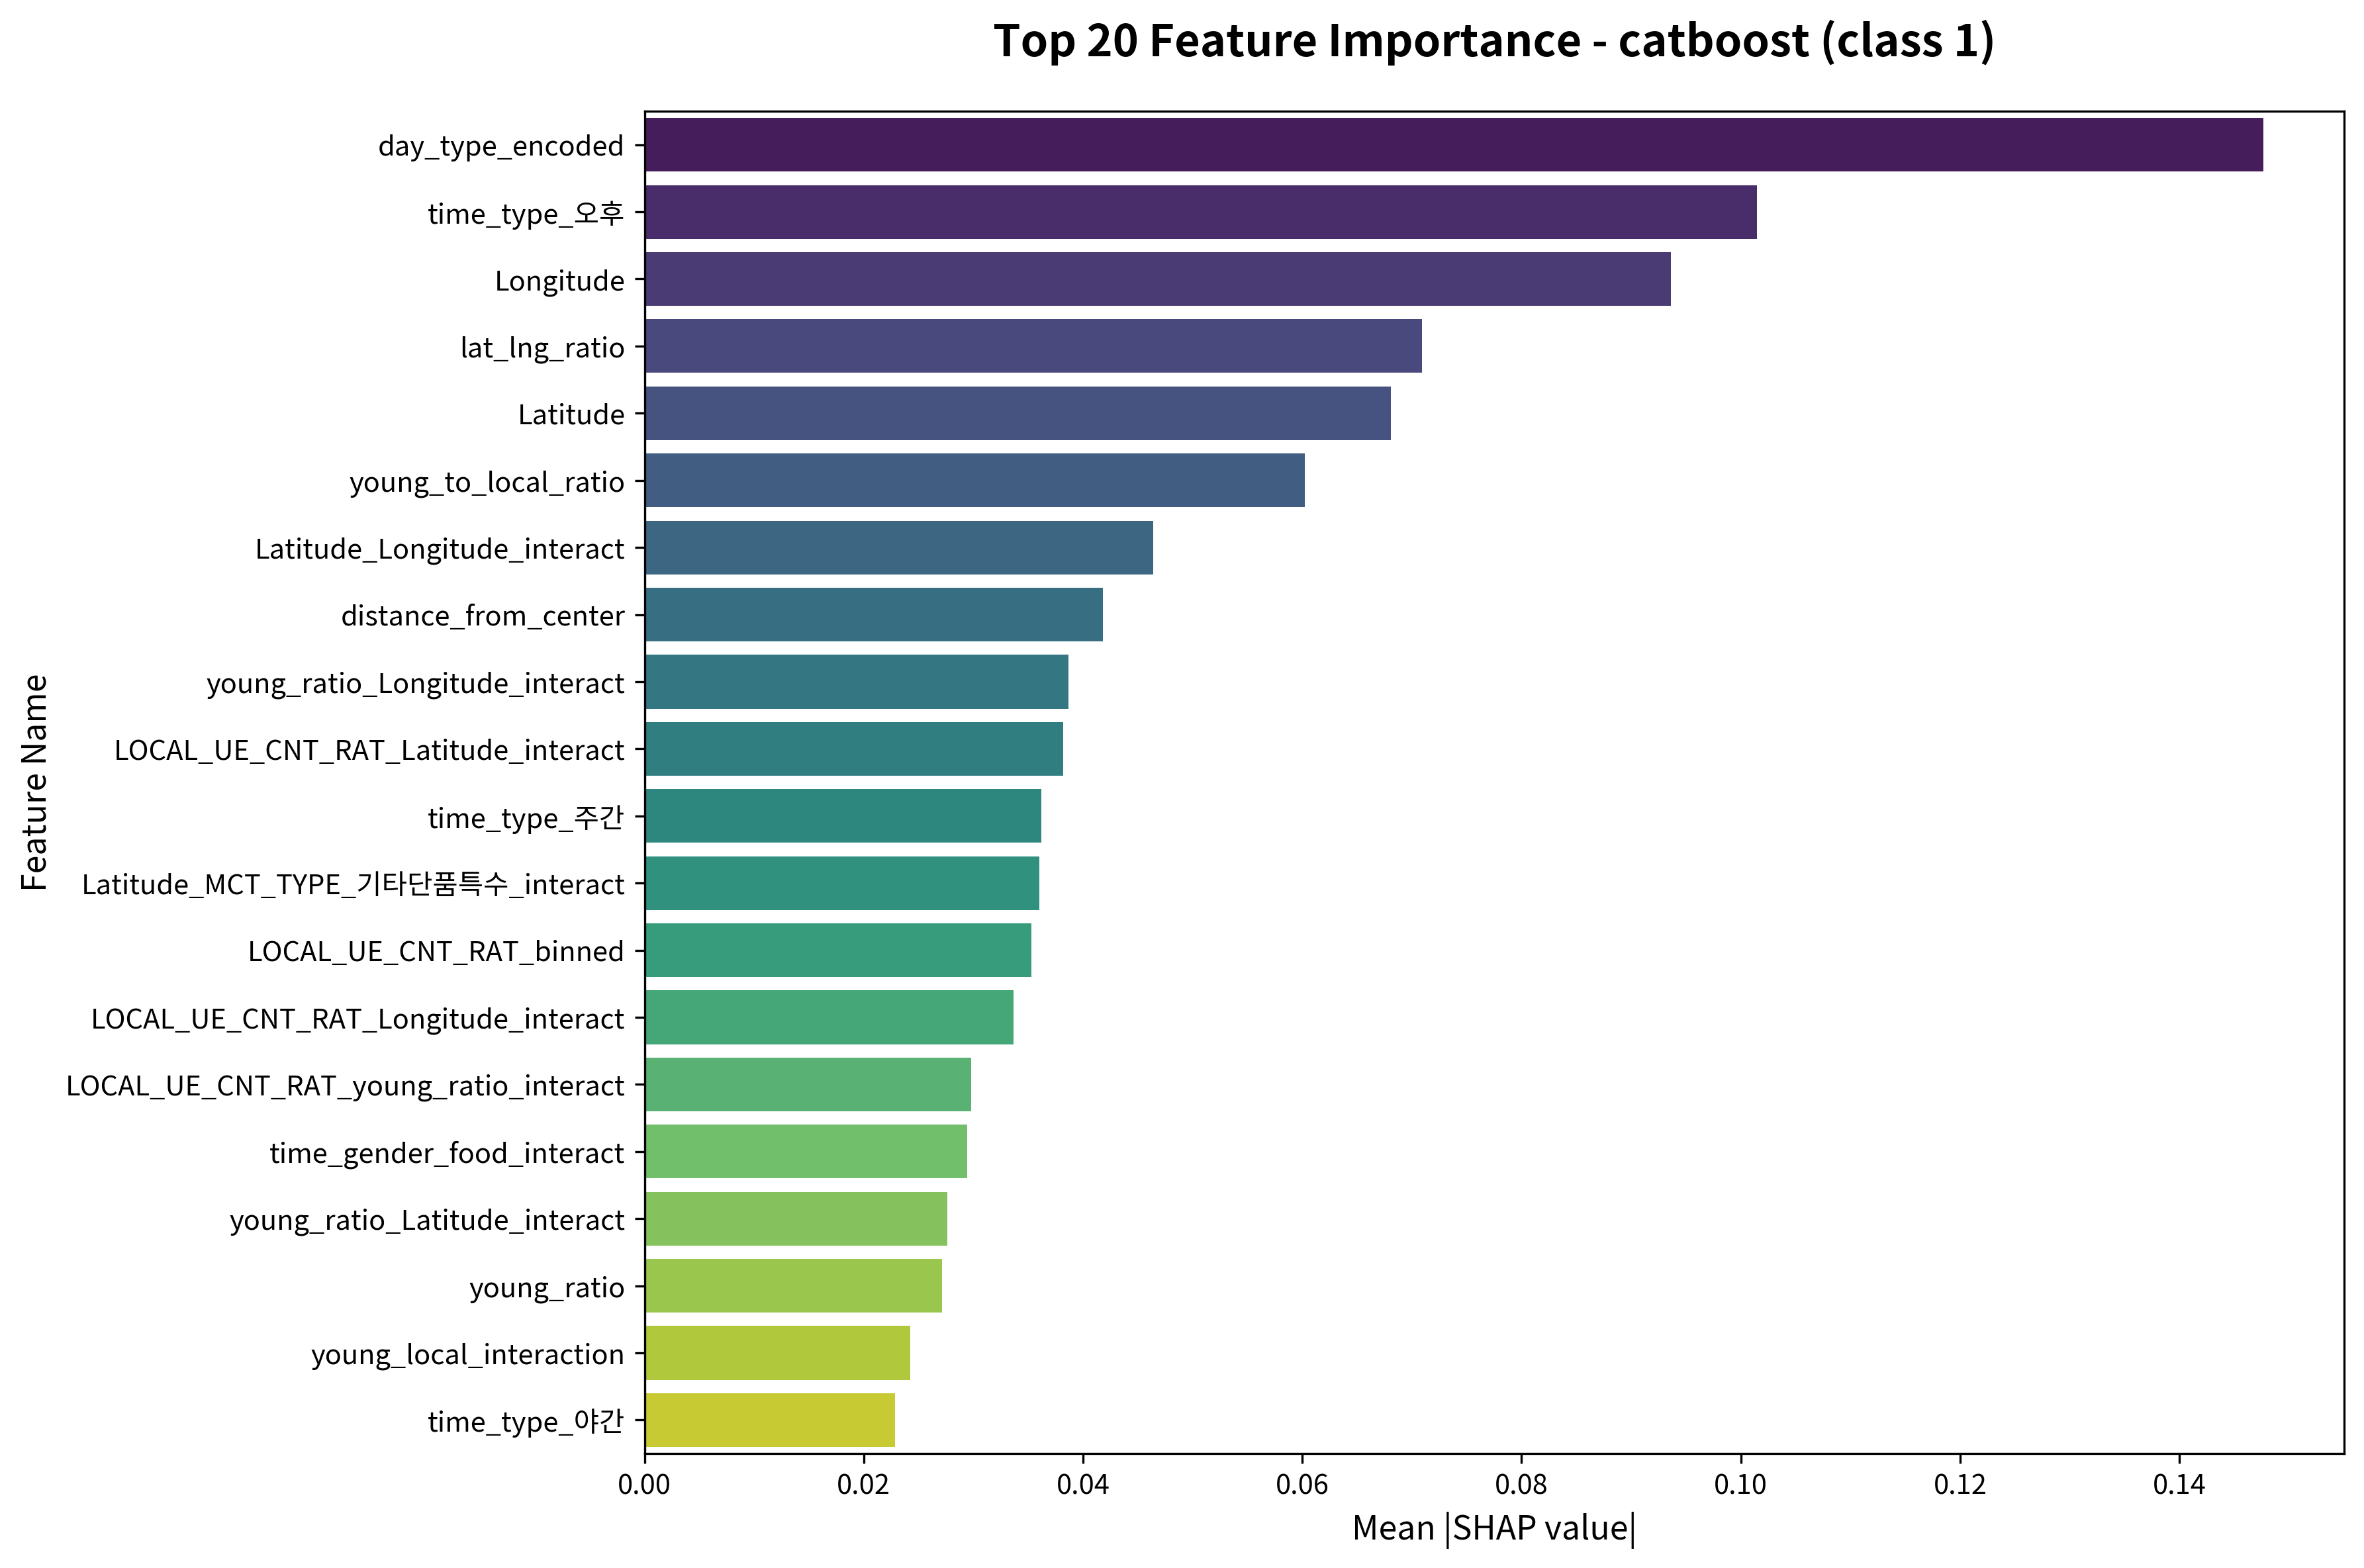

The data file committed next to this chart (first rows):
feature, importance
day_type_encoded, 0.1476
time_type_오후, 0.1015
Longitude, 0.09362
lat_lng_ratio, 0.07091
Latitude, 0.06809
young_to_local_ratio, 0.06024
Latitude_Longitude_interact, 0.04642
distance_from_center, 0.04184
young_ratio_Longitude_interact, 0.03865
LOCAL_UE_CNT_RAT_Latitude_interact, 0.03821
time_type_주간, 0.03622
Latitude_MCT_TYPE_기타단품특수_interact, 0.03599
LOCAL_UE_CNT_RAT_binned, 0.0353
LOCAL_UE_CNT_RAT_Longitude_interact, 0.03363
LOCAL_UE_CNT_RAT_young_ratio_interact, 0.02981
time_gender_food_interact, 0.0294
young_ratio_Latitude_interact, 0.0276
young_ratio, 0.02711
young_local_interaction, 0.02427
time_type_야간, 0.02287
young_ratio_mid, 0.02282
Latitude_MCT_TYPE_양식_interact, 0.02114
MCT_TYPE_기타단품특수, 0.01991
gender_specialization, 0.01937
LOCAL_UE_CNT_RAT, 0.01762
Longitude_MCT_TYPE_카페디저트_interact, 0.01707
young_ratio_binned, 0.0169
Longitude_MCT_TYPE_기타단품특수_interact, 0.01519
Latitude_MCT_TYPE_한식_interact, 0.01477
Longitude_high, 0.01282
Longitude_MCT_TYPE_육류구이고기_interact, 0.01265
gender_target_male, 0.01144
LOCAL_UE_CNT_RAT_mid, 0.01054
Longitude_MCT_TYPE_한식_interact, 0.009543
Latitude_MCT_TYPE_카페디저트_interact, 0.009487
Longitude_MCT_TYPE_양식_interact, 0.009471
Longitude_binned, 0.008848
Latitude_MCT_TYPE_중식_interact, 0.008119
Latitude_MCT_TYPE_육류구이고기_interact, 0.007859
young_ratio_low, 0.007249
MCT_TYPE_한식, 0.00633
MCT_TYPE_카페디저트, 0.006296
young_ratio_high, 0.006046
MCT_TYPE_일식, 0.005385
Latitude_MCT_TYPE_일식_interact, 0.004861
MCT_TYPE_육류구이고기, 0.004653
Longitude_MCT_TYPE_중식_interact, 0.004527
MCT_TYPE_중식, 0.00433
LOCAL_UE_CNT_RAT_low, 0.003886
time_type_오후_MCT_TYPE_한식_interact, 0.003746
Longitude_MCT_TYPE_일식_interact, 0.00355
time_type_오후_MCT_TYPE_양식_interact, 0.003245
Latitude_MCT_TYPE_탕찌개_interact, 0.002955
time_type_야간_MCT_TYPE_기타단품특수_interact, 0.002928
Longitude_MCT_TYPE_탕찌개_interact, 0.002766
time_type_야간_MCT_TYPE_한식_interact, 0.002732
time_type_주간_MCT_TYPE_한식_interact, 0.00259
Longitude_MCT_TYPE_분식간편식_interact, 0.002487
MCT_TYPE_양식, 0.00239
LOCAL_UE_CNT_RAT_high, 0.00215
... 118 more rows
